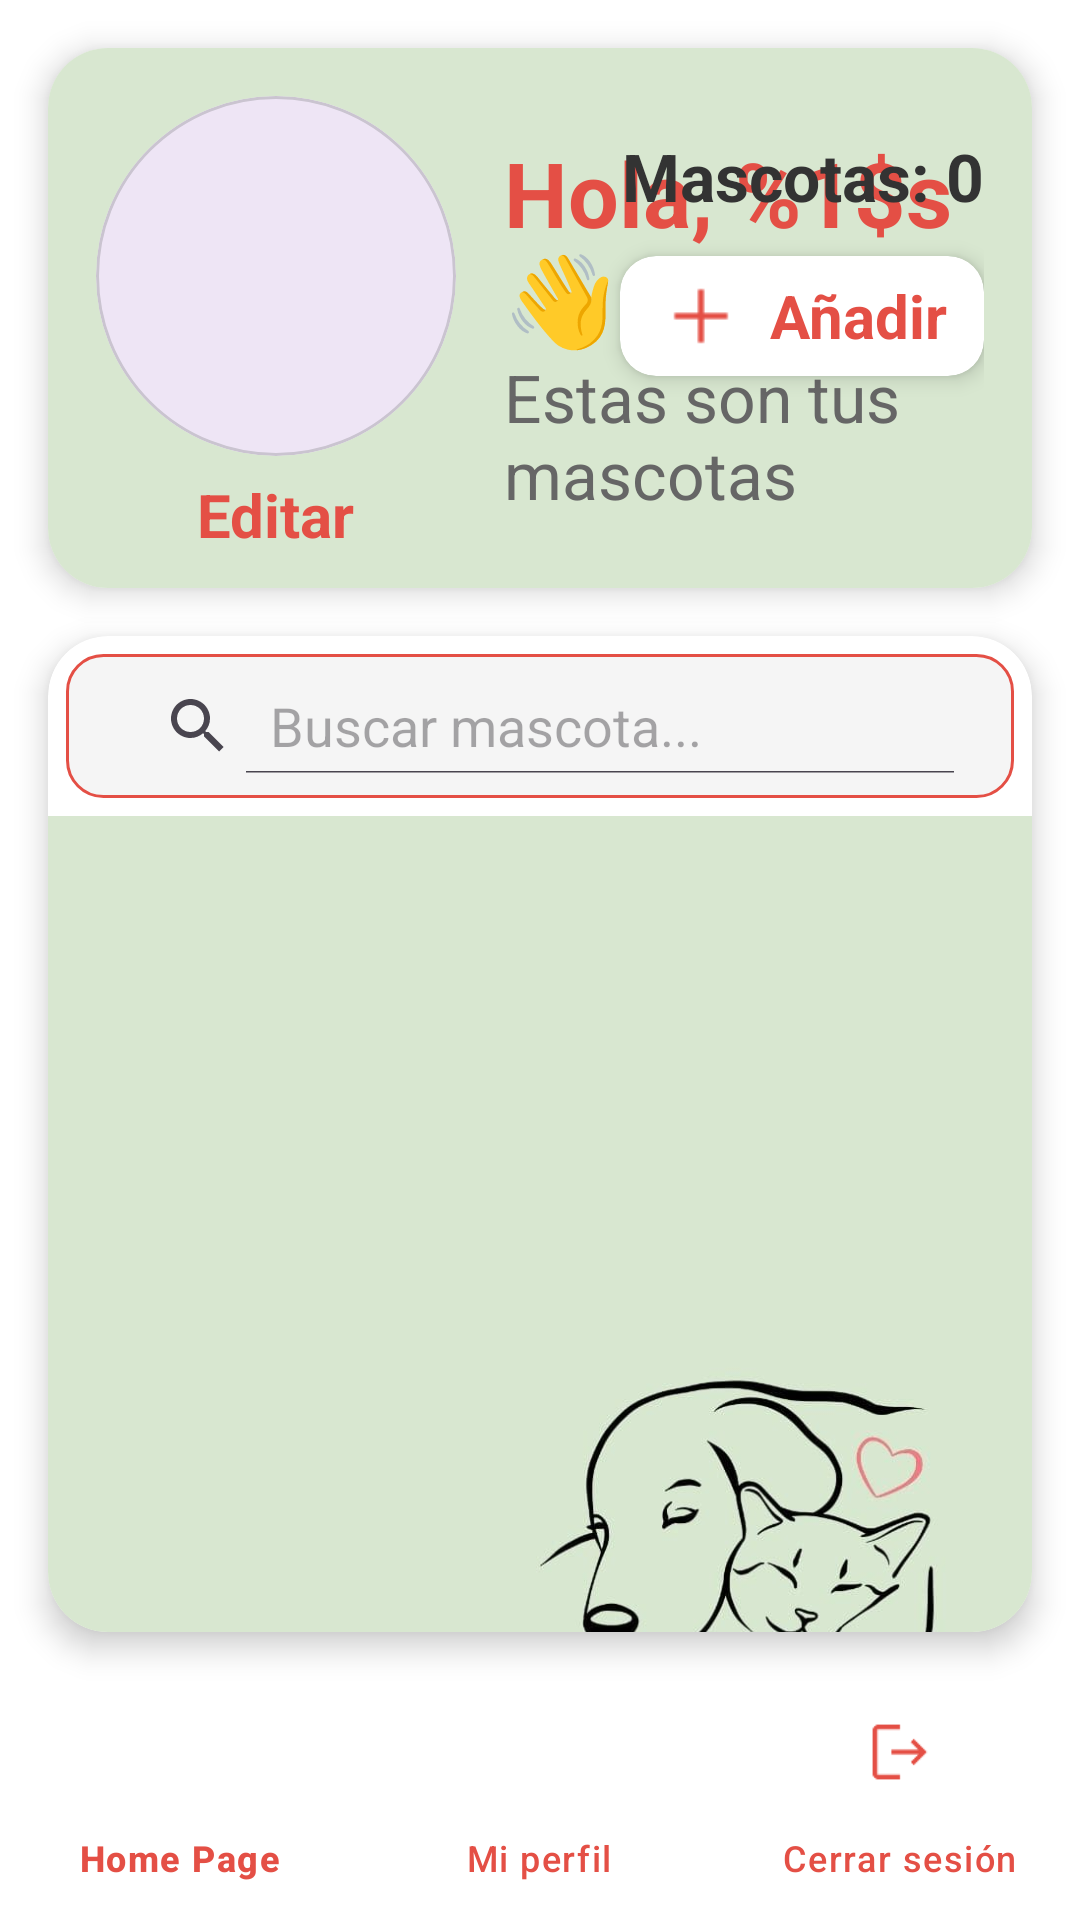

This screen was rendered from an Android layout file. Write that file and the resources it references.
<!-- AndroidManifest.xml: application theme Theme.FluffyFriends -->
<!-- res/layout/activity_mismascotas.xml -->
<?xml version="1.0" encoding="utf-8"?>
<androidx.constraintlayout.widget.ConstraintLayout
    xmlns:android="http://schemas.android.com/apk/res/android"
    xmlns:app="http://schemas.android.com/apk/res-auto"
    android:layout_width="match_parent"
    android:layout_height="match_parent"
    android:background="#FFFFFF">

    
    <androidx.cardview.widget.CardView
        android:id="@+id/cardMisMascotas2"
        android:layout_width="0dp"
        android:layout_height="180dp"
        android:layout_margin="16dp"
        app:cardCornerRadius="20dp"
        app:cardElevation="6dp"
        app:layout_constraintTop_toTopOf="parent"
        app:layout_constraintStart_toStartOf="parent"
        app:layout_constraintEnd_toEndOf="parent">

        <RelativeLayout
            android:layout_width="match_parent"
            android:layout_height="match_parent"
            android:background="#D8E7D0"
            android:padding="16dp">

            
            <LinearLayout
                android:id="@+id/layoutPerfilUsuario"
                android:layout_width="wrap_content"
                android:layout_height="wrap_content"
                android:layout_alignParentStart="true"
                android:layout_centerVertical="true"
                android:gravity="center_horizontal"
                android:orientation="vertical">

                <com.google.android.material.card.MaterialCardView
                    android:layout_width="120dp"
                    android:layout_height="120dp"
                    app:cardCornerRadius="60dp"
                    app:cardElevation="0dp">

                    <ImageView
                        android:id="@+id/imgPerfil"
                        android:layout_width="match_parent"
                        android:layout_height="match_parent"
                        android:scaleType="centerCrop"
                        android:src="@drawable/ic_profile" />
                </com.google.android.material.card.MaterialCardView>

                <TextView
                    android:id="@+id/tvEditarPerfil"
                    android:layout_width="wrap_content"
                    android:layout_height="wrap_content"
                    android:layout_marginTop="6dp"
                    android:text="@string/edit_mascota"
                    android:textColor="#E44F45"
                    android:textSize="20sp"
                    android:textStyle="bold" />
            </LinearLayout>

            
            <TextView
                android:id="@+id/tvSaludo"
                android:layout_width="wrap_content"
                android:layout_height="wrap_content"
                android:layout_marginStart="16dp"
                android:layout_marginTop="12dp"
                android:layout_toEndOf="@id/layoutPerfilUsuario"
                android:text="@string/saludo_usuario_mm"
                android:textColor="#E44F45"
                android:textSize="30sp"
                android:textStyle="bold" />

            
            <TextView
                android:id="@+id/tvSubSaludo2"
                android:layout_width="wrap_content"
                android:layout_height="wrap_content"
                android:layout_below="@id/tvSaludo"
                android:layout_alignStart="@id/tvSaludo"
                android:layout_marginStart="0dp"
                android:layout_marginTop="-2dp"
                android:text="@string/subtitulo_perfil2"
                android:textColor="#666666"
                android:textSize="22sp" />

            
            <TextView
                android:id="@+id/tvContadorMascotas"
                android:layout_width="wrap_content"
                android:layout_height="wrap_content"
                android:layout_alignParentEnd="true"
                android:layout_marginTop="12dp"
                android:text="@string/cont_mascota"
                android:textColor="#333"
                android:textSize="22sp"
                android:textStyle="bold" />

            
            <androidx.cardview.widget.CardView
                android:id="@+id/cardRegistrarMascota"
                android:layout_width="wrap_content"
                android:layout_height="40dp"
                android:layout_below="@id/tvContadorMascotas"
                android:layout_alignParentEnd="true"
                android:layout_marginTop="12dp"
                android:clickable="true"
                android:foreground="?attr/selectableItemBackground"
                app:cardCornerRadius="12dp"
                app:cardElevation="4dp">

                <LinearLayout
                    android:layout_width="match_parent"
                    android:layout_height="match_parent"
                    android:gravity="center"
                    android:orientation="horizontal"
                    android:paddingHorizontal="12dp">

                    <ImageView
                        android:layout_width="30dp"
                        android:layout_height="30dp"
                        android:src="@drawable/ic_add"
                        app:tint="#E44F45" />

                    <TextView
                        android:layout_width="wrap_content"
                        android:layout_height="wrap_content"
                        android:layout_marginStart="8dp"
                        android:text="@string/btn_aniadir"
                        android:textColor="#E44F45"
                        android:textSize="20sp"
                        android:textStyle="bold" />
                </LinearLayout>
            </androidx.cardview.widget.CardView>

        </RelativeLayout>
    </androidx.cardview.widget.CardView>

    
    <androidx.cardview.widget.CardView
        android:id="@+id/cardContenido"
        android:layout_width="0dp"
        android:layout_height="0dp"
        android:layout_margin="16dp"
        app:cardCornerRadius="20dp"
        app:cardElevation="6dp"
        app:layout_constraintTop_toBottomOf="@id/cardMisMascotas2"
        app:layout_constraintBottom_toTopOf="@id/bottomNavigationView"
        app:layout_constraintStart_toStartOf="parent"
        app:layout_constraintEnd_toEndOf="parent">

        <LinearLayout
            android:layout_width="match_parent"
            android:layout_height="match_parent"
            android:orientation="vertical">

            <SearchView
                android:id="@+id/searchMascotas"
                android:layout_width="match_parent"
                android:layout_height="wrap_content"
                android:queryHint="Buscar mascota..."
                android:iconifiedByDefault="false"
                android:background="@drawable/search_background"
                android:layout_margin="6dp"/>

            <FrameLayout
                android:layout_width="match_parent"
                android:layout_height="match_parent">

                <ImageView
                    android:id="@+id/imgFondoMisMascotas"
                    android:layout_width="match_parent"
                    android:layout_height="match_parent"
                    android:scaleType="centerCrop"
                    android:src="@drawable/fondo_app"/>

                <androidx.recyclerview.widget.RecyclerView
                    android:id="@+id/recyclerMascotas"
                    android:layout_width="match_parent"
                    android:layout_height="match_parent"
                    android:padding="16dp"
                    android:clipToPadding="false"/>
            </FrameLayout>
        </LinearLayout>
    </androidx.cardview.widget.CardView>

    
    <com.google.android.material.bottomnavigation.BottomNavigationView
        android:id="@+id/bottomNavigationView"
        android:layout_width="0dp"
        android:layout_height="wrap_content"
        android:background="#FFFFFF"
        app:menu="@menu/menu_inferior"
        app:itemIconTint="@color/bottom_nav_tint"
        app:itemTextColor="@color/bottom_nav_tint"
        app:layout_constraintBottom_toBottomOf="parent"
        app:layout_constraintStart_toStartOf="parent"
        app:layout_constraintEnd_toEndOf="parent"/>

</androidx.constraintlayout.widget.ConstraintLayout>
<!-- resources referenced by this layout -->
<resources>
  <color name="bottom_nav_tint">#E44F45</color>
  <!-- drawable fondo_app: jpg bitmap (drawable, 23023 bytes) -->
  <!-- drawable ic_add: png bitmap (drawable, 427 bytes) -->
  <!-- drawable search_background (drawable) -->
  <?xml version="1.0" encoding="utf-8"?>
      <shape xmlns:android="http://schemas.android.com/apk/res/android">
          <solid android:color="#F5F5F5"/>
          <corners android:radius="12dp"/>
          <padding
              android:left="12dp"
              android:top="8dp"
              android:right="12dp"
              android:bottom="8dp"/>
  
          <stroke
              android:width="1dp"
              android:color="#E44F45"/>
      </shape>
  <string name="btn_aniadir">Añadir</string>
  <string name="cont_mascota">Mascotas: 0</string>
  <string name="edit_mascota">Editar</string>
  <string name="saludo_usuario_mm">Hola, %1$s 👋</string>
  <string name="subtitulo_perfil2">Estas son tus mascotas</string>
  <style name="Theme.FluffyFriends" parent="Base.Theme.FluffyFriends" />
  <style name="Base.Theme.FluffyFriends" parent="Theme.Material3.DayNight.NoActionBar">
          
          
      </style>
</resources>
